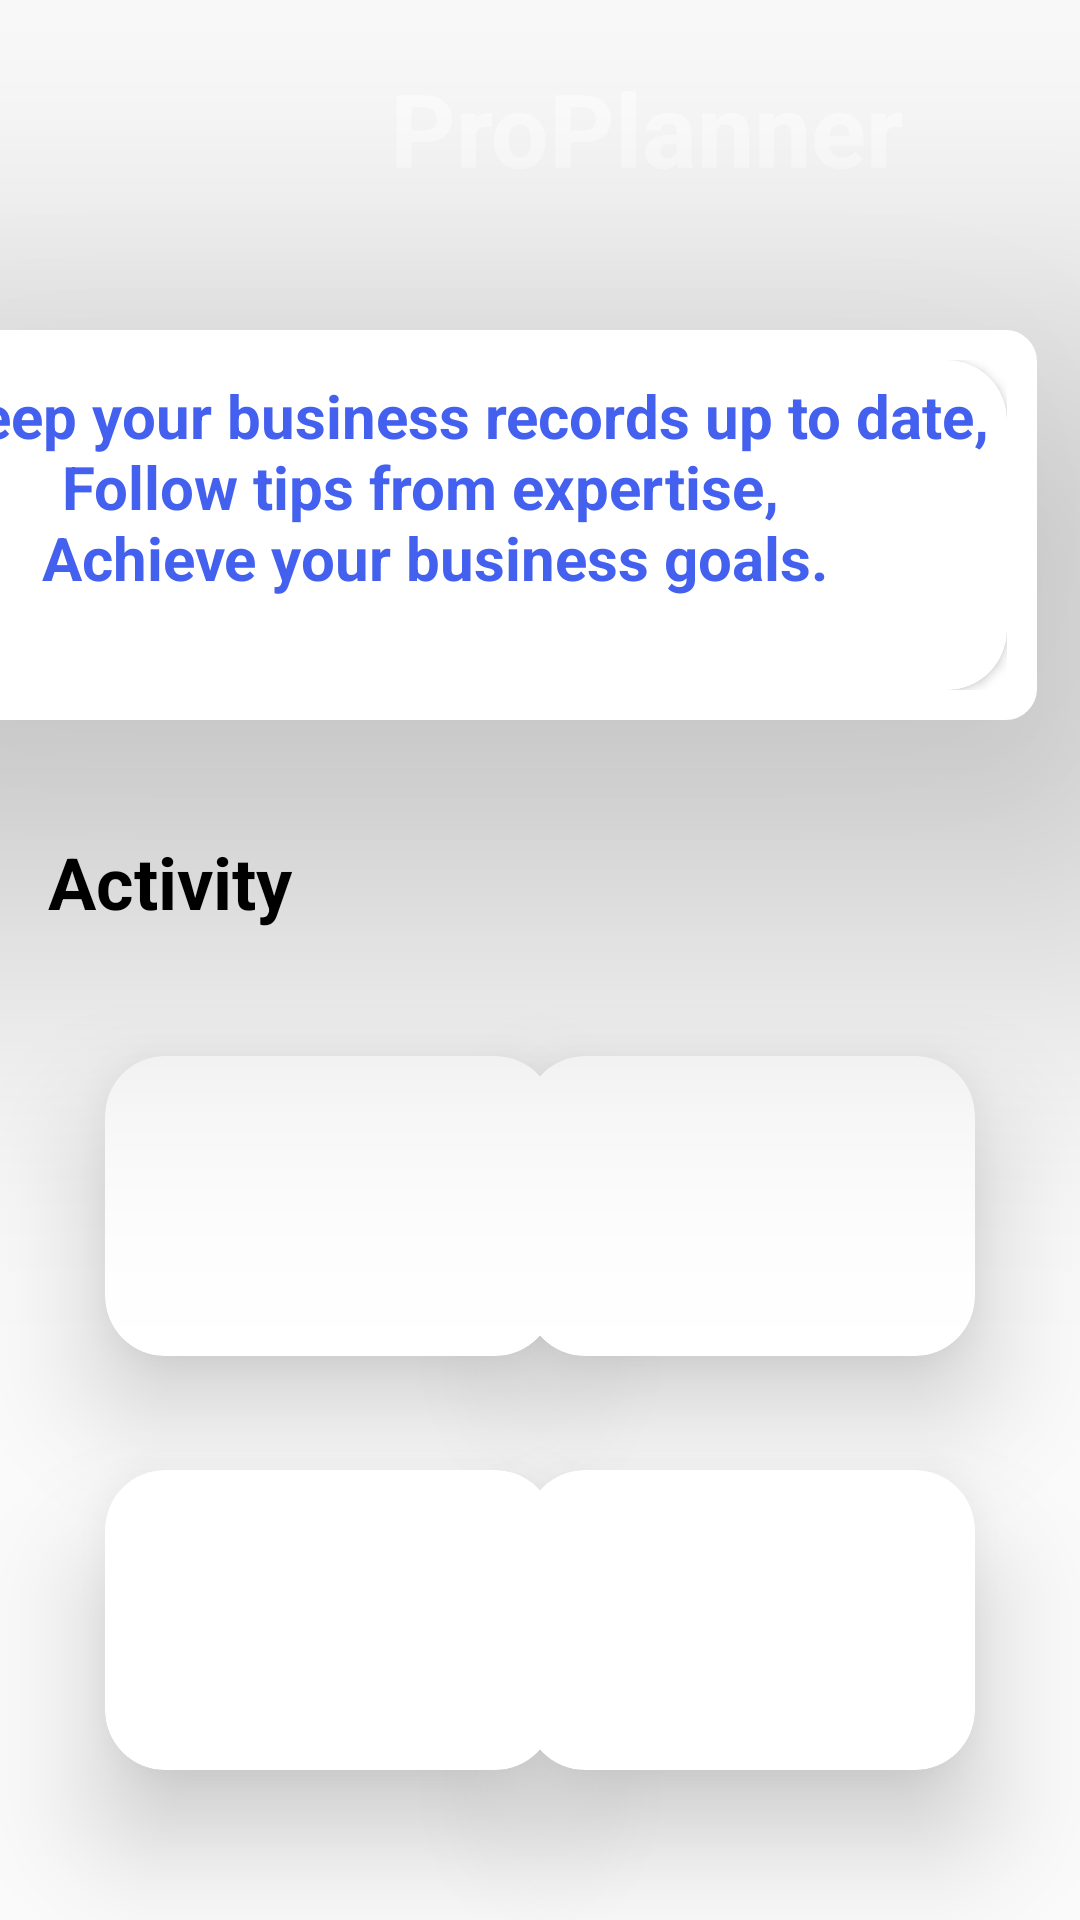

Layout XML and referenced resources for this Android screen:
<!-- AndroidManifest.xml: application theme Theme.ProPlanner -->
<!-- res/layout/activity_main_dashboard.xml -->
<?xml version="1.0" encoding="utf-8"?>
<androidx.constraintlayout.widget.ConstraintLayout xmlns:android="http://schemas.android.com/apk/res/android"
    xmlns:app="http://schemas.android.com/apk/res-auto"
    xmlns:tools="http://schemas.android.com/tools"
    android:layout_width="match_parent"
    android:layout_height="match_parent"
    android:backgroundTint="@color/purple_500"
    tools:context=".activities.MainDashboard">

    <FrameLayout
        android:id="@+id/frameLayout"
        android:layout_width="match_parent"
        android:layout_height="150dp"
        android:background="@drawable/layout_bg"
        app:layout_constraintEnd_toEndOf="parent"
        app:layout_constraintTop_toTopOf="parent">





        <TextView
            android:id="@+id/textView8"
            android:layout_width="wrap_content"
            android:layout_height="wrap_content"
            android:text="@string/app_name"
            android:textColor="@color/white"
            android:textSize="34sp"
            android:textStyle="bold"
            android:translationX="130dp"
            android:translationY="20dp" />

    </FrameLayout>

    <RelativeLayout
        android:layout_width="@dimen/main_card_home_width"
        android:layout_height="@dimen/main_card_home_height"
        android:layout_marginStart="-395dp"
        android:layout_marginBottom="400dp"
        android:background="@drawable/layout_card1"
        android:orientation="vertical"
        android:translationZ="80dp"
        app:layout_constraintBottom_toBottomOf="parent"
        app:layout_constraintStart_toEndOf="@+id/frameLayout">

        <androidx.cardview.widget.CardView
            android:layout_width="370dp"
            android:layout_height="111dp"
            app:cardCornerRadius="20dp">

            <TextView
                android:id="@+id/textView9"
                android:layout_width="match_parent"
                android:layout_height="match_parent"
                android:text="@string/des_pro_planner"
                android:textColor="@color/blue_238"
                android:textSize="20sp"
                android:textStyle="bold"
                android:translationX="5dp"
                android:translationY="5dp" />
        </androidx.cardview.widget.CardView>

    </RelativeLayout>

    <TextView
        android:id="@+id/textView14"
        android:layout_width="wrap_content"
        android:layout_height="wrap_content"
        android:layout_marginStart="16dp"
        android:layout_marginBottom="330dp"
        android:text="@string/activities"
        android:textColor="@color/black"
        android:textSize="24sp"
        android:textStyle="bold"
        app:layout_constraintBottom_toBottomOf="parent"
        app:layout_constraintStart_toStartOf="parent" />

    <androidx.cardview.widget.CardView
        android:layout_width="@dimen/small_cards_home_width"
        android:layout_height="@dimen/small_cards_home_height"
        android:layout_marginStart="35dp"
        android:layout_marginBottom="38dp"
        android:translationZ="20dp"
        app:cardBackgroundColor="@color/white"
        app:cardCornerRadius="@dimen/card_corner_radius"
        app:layout_constraintBottom_toTopOf="@+id/cardView"
        app:layout_constraintStart_toStartOf="parent">

        <Button
            android:id="@+id/btnMyPlans"
            android:layout_width="130dp"
            android:layout_height="90dp"
            android:layout_marginStart="10dp"
            android:layout_marginTop="5dp"
            android:background="@drawable/btn_rounded_corner"
            android:text="@string/project_planner"
            android:textColor="@color/white"
            android:textSize="20sp" />

    </androidx.cardview.widget.CardView>

    <androidx.cardview.widget.CardView
        android:layout_width="150dp"
        android:layout_height="100dp"
        android:layout_marginEnd="35dp"
        android:layout_marginBottom="38dp"
        android:translationZ="20dp"
        app:cardBackgroundColor="@color/white"
        app:cardCornerRadius="20dp"
        app:layout_constraintBottom_toTopOf="@+id/cardView2"
        app:layout_constraintEnd_toEndOf="parent">

        <Button
            android:id="@+id/btnInventory"
            android:layout_width="130dp"
            android:layout_height="90dp"
            android:layout_marginStart="10dp"
            android:layout_marginTop="5dp"
            android:background="@drawable/btn_rounded_corner"
            android:text="@string/inventory"
            android:textColor="@color/white"
            android:textSize="20sp" />
    </androidx.cardview.widget.CardView>

    <androidx.cardview.widget.CardView
        android:id="@+id/cardView"
        android:layout_width="150dp"
        android:layout_height="100dp"
        android:layout_marginStart="35dp"
        android:layout_marginBottom="50dp"
        android:translationZ="20dp"
        app:cardBackgroundColor="@color/white"
        app:cardCornerRadius="20dp"
        app:layout_constraintBottom_toBottomOf="parent"
        app:layout_constraintStart_toStartOf="parent">

        <Button
            android:id="@+id/btnMyBudgets"
            android:layout_width="130dp"
            android:layout_height="90dp"
            android:layout_marginStart="10dp"
            android:layout_marginTop="5dp"
            android:background="@drawable/btn_rounded_corner"
            android:text="@string/btn_budget"
            android:textColor="@color/white"
            android:textSize="20sp" />

    </androidx.cardview.widget.CardView>

    <androidx.cardview.widget.CardView
        android:id="@+id/cardView2"
        android:layout_width="150dp"
        android:layout_height="100dp"
        android:layout_marginEnd="35dp"
        android:layout_marginBottom="50dp"
        android:translationZ="20dp"
        app:cardBackgroundColor="@color/white"
        app:cardCornerRadius="20dp"
        app:layout_constraintBottom_toBottomOf="parent"
        app:layout_constraintEnd_toEndOf="parent">

        <Button
            android:id="@+id/btnSales"
            android:layout_width="130dp"
            android:layout_height="90dp"
            android:layout_marginStart="10dp"
            android:layout_marginTop="5dp"
            android:background="@drawable/btn_rounded_corner"
            android:text="@string/sales"
            android:textColor="@color/white"
            android:textSize="20sp" />
    </androidx.cardview.widget.CardView>

</androidx.constraintlayout.widget.ConstraintLayout>
<!-- resources referenced by this layout -->
<resources>
  <color name="black">#FF000000</color>
  <color name="blue_238">#4361ee</color>
  <color name="purple_500">#FF6200EE</color>
  <color name="white">#FFFFFFFF</color>
  <dimen name="card_corner_radius">20dp</dimen>
  <dimen name="main_card_home_height">130dp</dimen>
  <dimen name="main_card_home_width">380dp</dimen>
  <dimen name="small_cards_home_height">100dp</dimen>
  <dimen name="small_cards_home_width">150dp</dimen>
  <!-- drawable layout_card1 (drawable-v24) -->
  <?xml version="1.0" encoding="utf-8"?>
  <shape xmlns:android="http://schemas.android.com/apk/res/android" >
      <stroke
          android:width="1dp"
          android:color="@color/white" />
  
      <solid android:color="@color/white" />
  
      <padding
          android:left="10dp"
          android:right="10dp"
          android:bottom="10dp"
          android:top="10dp" />
  
      <corners android:radius="10dp"/>
  </shape>
  <string name="activities">Activity</string>
  <string name="app_name">ProPlanner</string>
  <string name="btn_budget">My Budgets</string>
  <string name="des_pro_planner">Keep your business records up to date,\n\t\t\t\t\t\tFollow tips from expertise,\n\t\t\t\t\tAchieve your business goals.</string>
  <string name="inventory">Inventory</string>
  <string name="project_planner">My Plans</string>
  <string name="sales">Sales</string>
  <style name="Theme.ProPlanner" parent="Theme.AppCompat.Light.NoActionBar">
          
          <item name="colorPrimary">@color/purple_500</item>
          <item name="colorPrimaryVariant">@color/purple_700</item>
          <item name="colorOnPrimary">@color/white</item>
          
          <item name="colorSecondary">@color/teal_200</item>
          <item name="colorSecondaryVariant">@color/teal_700</item>
          <item name="colorOnSecondary">@color/black</item>
          
          <item name="android:statusBarColor">?attr/colorPrimaryVariant</item>
          
      </style>
  <color name="purple_700">#FF3700B3</color>
  <color name="teal_200">#FF03DAC5</color>
  <color name="teal_700">#FF018786</color>
</resources>
